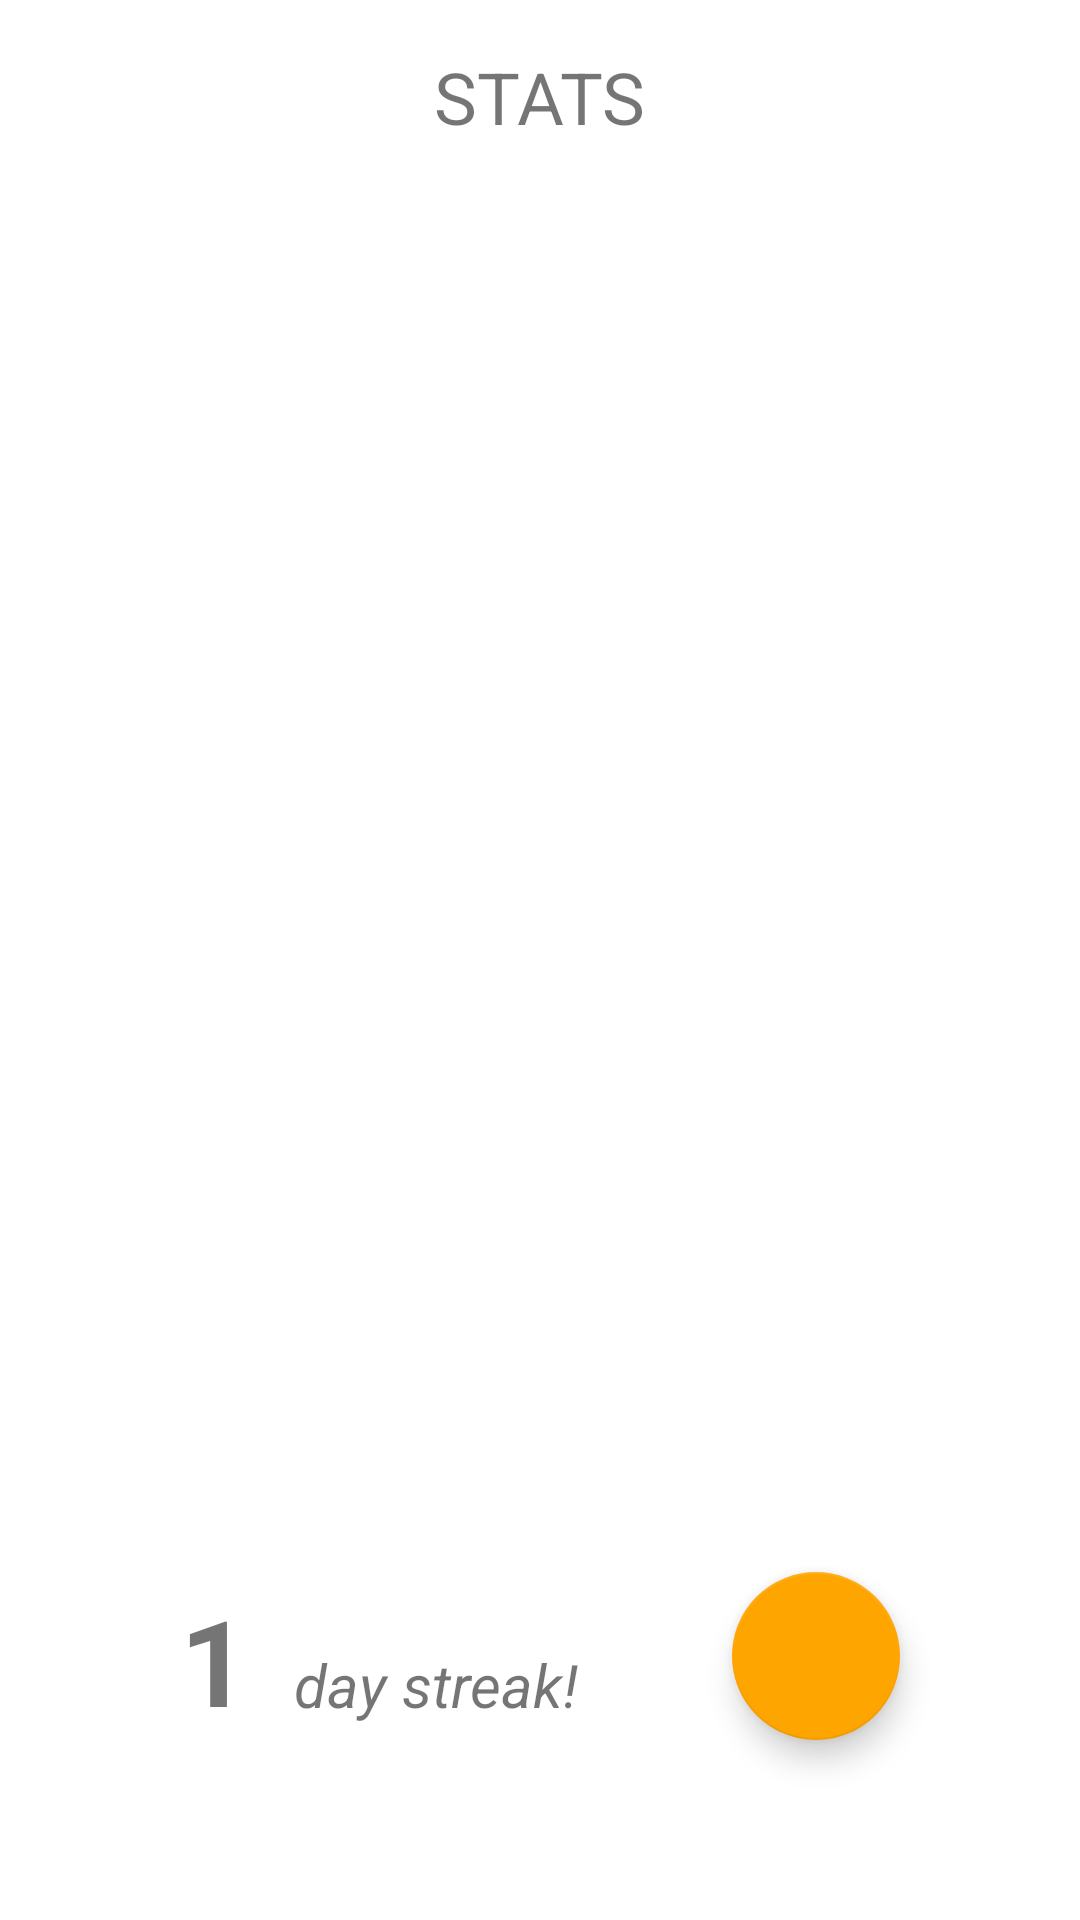

Produce the Android XML layout that renders to this screen, including the resource entries it uses.
<!-- AndroidManifest.xml: application theme Theme.WeFit -->
<!-- res/layout/fragment_stats.xml -->
<?xml version="1.0" encoding="utf-8"?>
<androidx.constraintlayout.widget.ConstraintLayout xmlns:android="http://schemas.android.com/apk/res/android"
    xmlns:app="http://schemas.android.com/apk/res-auto"
    xmlns:tools="http://schemas.android.com/tools"
    android:layout_width="match_parent"
    android:layout_height="match_parent"
    tools:context=".StatsFragment">

    <TextView
        android:id="@+id/tvStats"
        android:layout_width="wrap_content"
        android:layout_height="wrap_content"
        android:text="STATS"
        android:textSize="24sp"
        app:layout_constraintTop_toTopOf="parent"
        app:layout_constraintStart_toStartOf="parent"
        app:layout_constraintEnd_toEndOf="parent"
        android:layout_marginTop="16dp"/>

    <LinearLayout
        android:layout_width="wrap_content"
        android:layout_height="wrap_content"
        app:layout_constraintStart_toStartOf="parent"
        app:layout_constraintEnd_toEndOf="parent"
        app:layout_constraintTop_toBottomOf="@id/tvStats">

        <ListView
            android:id="@+id/lvStatTitle"
            android:layout_width="wrap_content"
            android:layout_height="wrap_content"
            android:layout_weight="1"/>

        <ListView
            android:id="@+id/lvStatValue"
            android:layout_width="wrap_content"
            android:layout_height="wrap_content"
            android:layout_weight="3"
            android:textAlignment="textEnd"/>

    </LinearLayout>

    <ImageView
        android:id="@+id/ivStreak"
        android:layout_width="70dp"
        android:layout_height="70dp"
        app:tint="@color/red"
        android:src="@drawable/ic_baseline_local_fire_department_24"
        app:layout_constraintStart_toStartOf="@id/tvStreak"
        app:layout_constraintEnd_toEndOf="@id/tvStreak"
        app:layout_constraintTop_toTopOf="@id/tvStreak"
        app:layout_constraintBottom_toBottomOf="@id/tvStreak" />

    <TextView
        android:id="@+id/tvStreak"
        android:layout_width="wrap_content"
        android:layout_height="wrap_content"
        android:layout_marginBottom="60dp"
        android:layout_marginStart="60dp"
        android:text="1"
        android:textSize="40sp"
        android:textStyle="bold"
        app:layout_constraintBottom_toBottomOf="parent"
        app:layout_constraintEnd_toStartOf="@+id/tvStreakText"
        app:layout_constraintStart_toStartOf="parent" />

    <TextView
        android:id="@+id/tvStreakText"
        android:layout_width="wrap_content"
        android:layout_height="wrap_content"
        android:text=" day streak!"
        android:textSize="20sp"
        android:textStyle="italic"
        android:layout_marginBottom="65dp"
        android:layout_marginStart="10dp"
        app:layout_constraintStart_toEndOf="@id/tvStreak"
        app:layout_constraintBottom_toBottomOf="parent" />

    <com.google.android.material.floatingactionbutton.FloatingActionButton
        android:id="@+id/fbGoals"
        android:layout_width="wrap_content"
        android:layout_height="wrap_content"
        android:layout_marginBottom="60dp"
        android:layout_marginEnd="60dp"
        android:clickable="true"
        android:focusable="true"
        android:src="@drawable/ic_baseline_emoji_events_24"
        app:layout_constraintBottom_toBottomOf="parent"
        app:layout_constraintEnd_toEndOf="parent" />

</androidx.constraintlayout.widget.ConstraintLayout>
<!-- resources referenced by this layout -->
<resources>
  <color name="red">#FF0000</color>
  <style name="Theme.WeFit" parent="Theme.MaterialComponents.DayNight.DarkActionBar">
          
          <item name="colorPrimary">@color/orange_200</item>
          <item name="colorPrimaryVariant">@color/orange_700</item>
          <item name="colorOnPrimary">@color/white</item>
          
          <item name="colorSecondary">@color/orange_200</item>
          <item name="colorSecondaryVariant">@color/orange_700</item>
          <item name="colorOnSecondary">@color/black</item>
          
          <item name="android:statusBarColor" tools:targetApi="l">?attr/colorPrimaryVariant</item>
          
      </style>
  <color name="orange_200">#FFA500</color>
  <color name="orange_700">#FFA500</color>
  <color name="white">#FFFFFFFF</color>
  <color name="black">#FF000000</color>
</resources>
